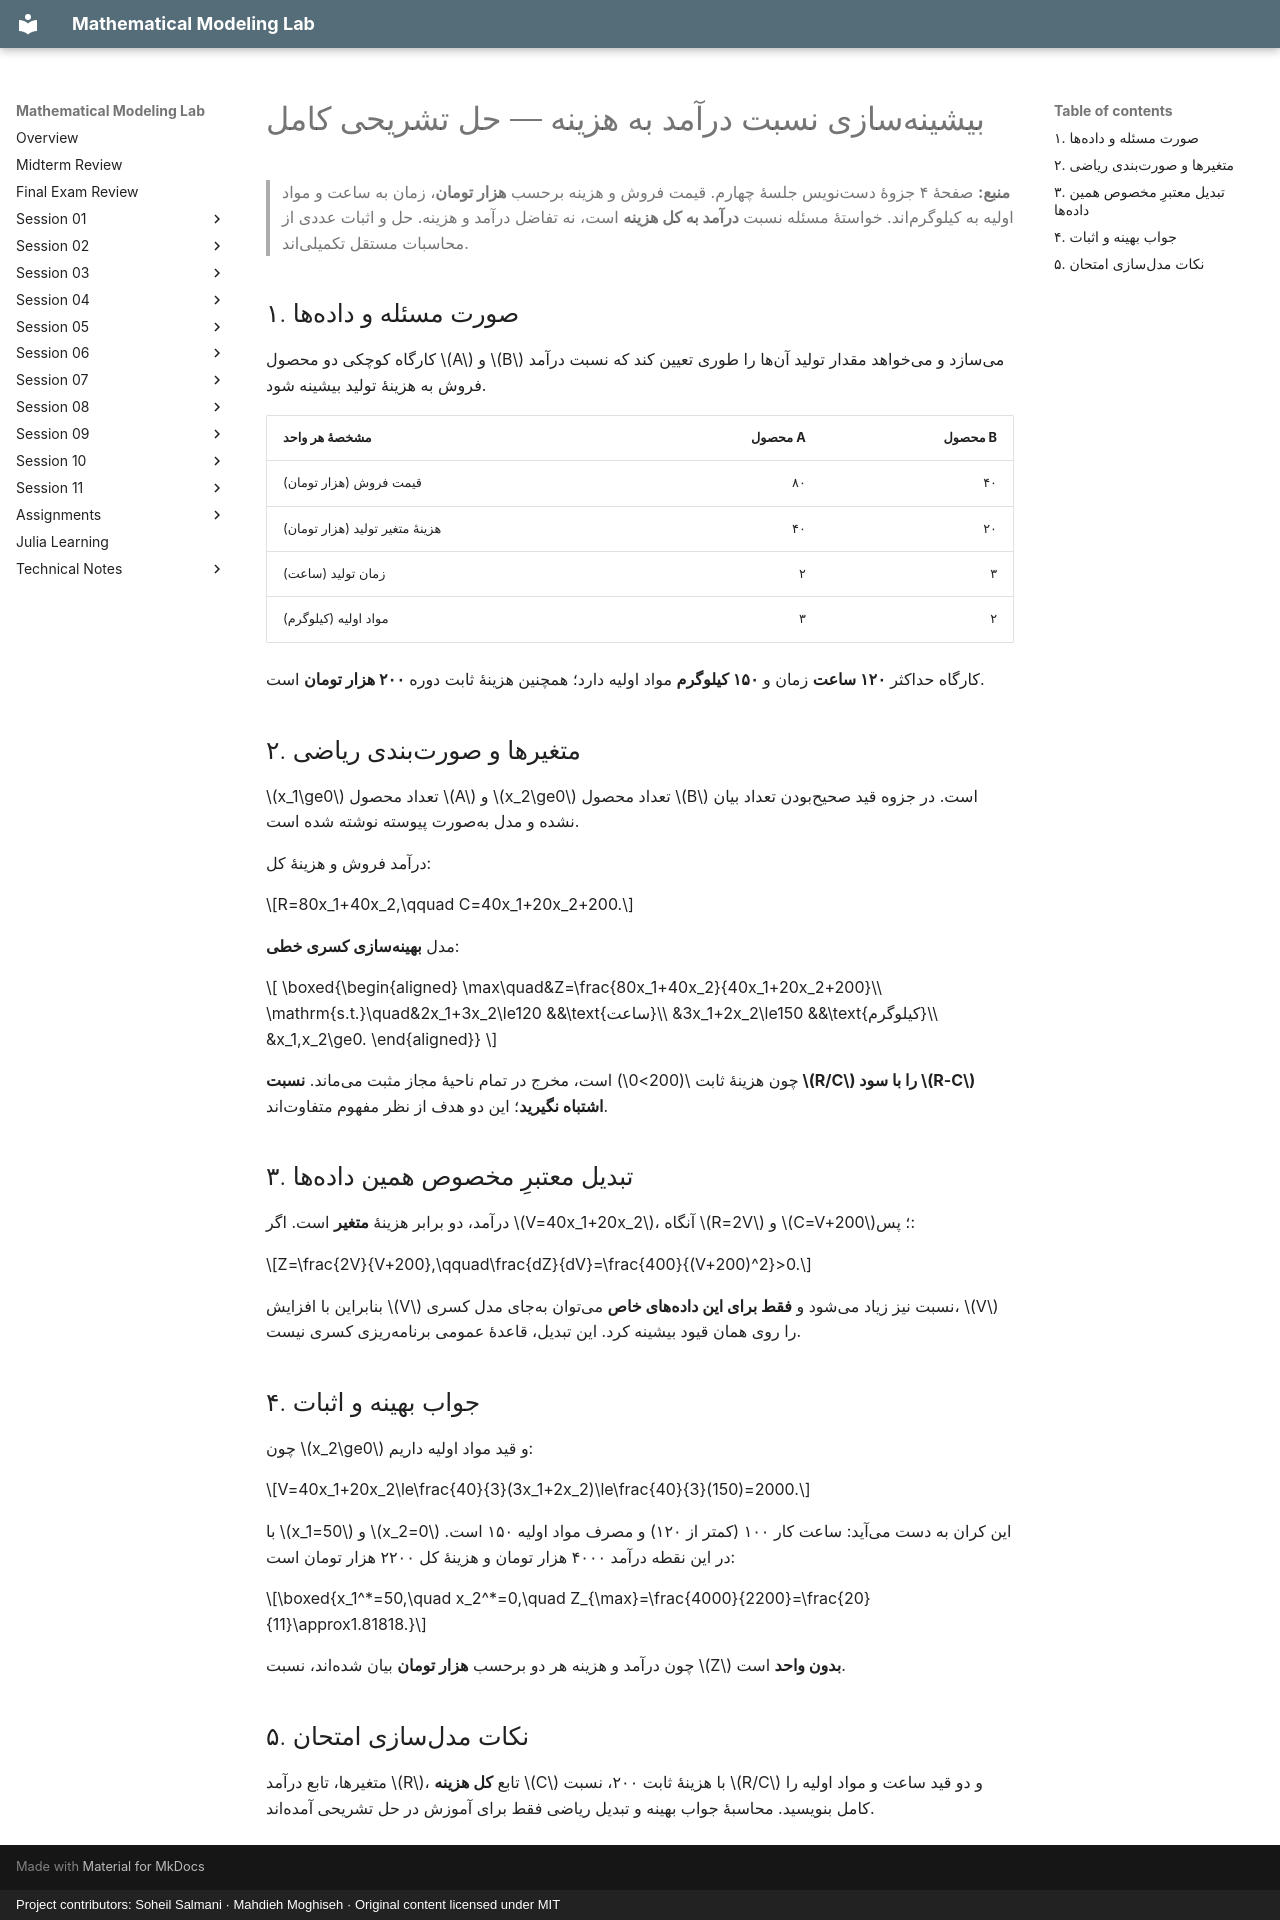

repository: SoheilGtex/mathematical-modeling-lab · page: session-04/ratio.fa/index.html · generator: mkdocs · copyright: Project contributors: Soheil Salmani · Mahdieh Moghiseh · Original content licensed under MIT

# بیشینهسازی نسبت درآمد به هزینه — حل تشریحی کامل

> **منبع:** صفحهٔ ۴ جزوهٔ دستنویس جلسهٔ چهارم. قیمت فروش و هزینه برحسب **هزار تومان**، زمان به ساعت و مواد اولیه به کیلوگرماند. خواستهٔ مسئله نسبت **درآمد به کل هزینه** است، نه تفاضل درآمد و هزینه. حل و اثبات عددی از محاسبات مستقل تکمیلیاند.

## ۱. صورت مسئله و دادهها

کارگاه کوچکی دو محصول $A$ و $B$ میسازد و میخواهد مقدار تولید آنها را طوری تعیین کند که نسبت درآمد فروش به هزینهٔ تولید بیشینه شود.

| مشخصهٔ هر واحد | محصول A | محصول B |
| --- | ---: | ---: |
| قیمت فروش (هزار تومان) | ۸۰ | ۴۰ |
| هزینهٔ متغیر تولید (هزار تومان) | ۴۰ | ۲۰ |
| زمان تولید (ساعت) | ۲ | ۳ |
| مواد اولیه (کیلوگرم) | ۳ | ۲ |

کارگاه حداکثر **۱۲۰ ساعت** زمان و **۱۵۰ کیلوگرم** مواد اولیه دارد؛ همچنین هزینهٔ ثابت دوره **۲۰۰ هزار تومان** است.

## ۲. متغیرها و صورتبندی ریاضی

$x_1\ge0$ تعداد محصول $A$ و $x_2\ge0$ تعداد محصول $B$ است. در جزوه قید صحیحبودن تعداد بیان نشده و مدل بهصورت پیوسته نوشته شده است.

درآمد فروش و هزینهٔ کل:

$$R=80x_1+40x_2,\qquad C=40x_1+20x_2+200.$$

مدل **بهینهسازی کسری خطی**:

$$
\boxed{\begin{aligned}
\max\quad&Z=\frac{80x_1+40x_2}{40x_1+20x_2+200}\\
\mathrm{s.t.}\quad&2x_1+3x_2\le120 &&\text{ساعت}\\
&3x_1+2x_2\le150 &&\text{کیلوگرم}\\
&x_1,x_2\ge0.
\end{aligned}}
$$

چون هزینهٔ ثابت $200>0$ است، مخرج در تمام ناحیهٔ مجاز مثبت میماند. **نسبت $R/C$ را با سود $R-C$ اشتباه نگیرید**؛ این دو هدف از نظر مفهوم متفاوتاند.

## ۳. تبدیل معتبرِ مخصوص همین دادهها

درآمد، دو برابر هزینهٔ **متغیر** است. اگر $V=40x_1+20x_2$، آنگاه $R=2V$ و $C=V+200$؛ پس:

$$Z=\frac{2V}{V+200},\qquad\frac{dZ}{dV}=\frac{400}{(V+200)^2}>0.$$

بنابراین با افزایش $V$ نسبت نیز زیاد میشود و **فقط برای این دادههای خاص** میتوان بهجای مدل کسری، $V$ را روی همان قیود بیشینه کرد. این تبدیل، قاعدهٔ عمومی برنامهریزی کسری نیست.

## ۴. جواب بهینه و اثبات

چون $x_2\ge0$ و قید مواد اولیه داریم:

$$V=40x_1+20x_2\le\frac{40}{3}(3x_1+2x_2)\le\frac{40}{3}(150)=2000.$$

با $x_1=50$ و $x_2=0$ این کران به دست میآید: ساعت کار ۱۰۰ (کمتر از ۱۲۰) و مصرف مواد اولیه ۱۵۰ است. در این نقطه درآمد ۴۰۰۰ هزار تومان و هزینهٔ کل ۲۲۰۰ هزار تومان است:

$$\boxed{x_1^*=50,\quad x_2^*=0,\quad Z_{\max}=\frac{4000}{2200}=\frac{20}{11}\approx1.81818.}$$

چون درآمد و هزینه هر دو برحسب **هزار تومان** بیان شدهاند، نسبت $Z$ **بدون واحد** است.

## ۵. نکات مدلسازی امتحان

متغیرها، تابع درآمد $R$، تابع **کل هزینه** $C$ با هزینهٔ ثابت ۲۰۰، نسبت $R/C$ و دو قید ساعت و مواد اولیه را کامل بنویسید. محاسبهٔ جواب بهینه و تبدیل ریاضی فقط برای آموزش در حل تشریحی آمدهاند.
